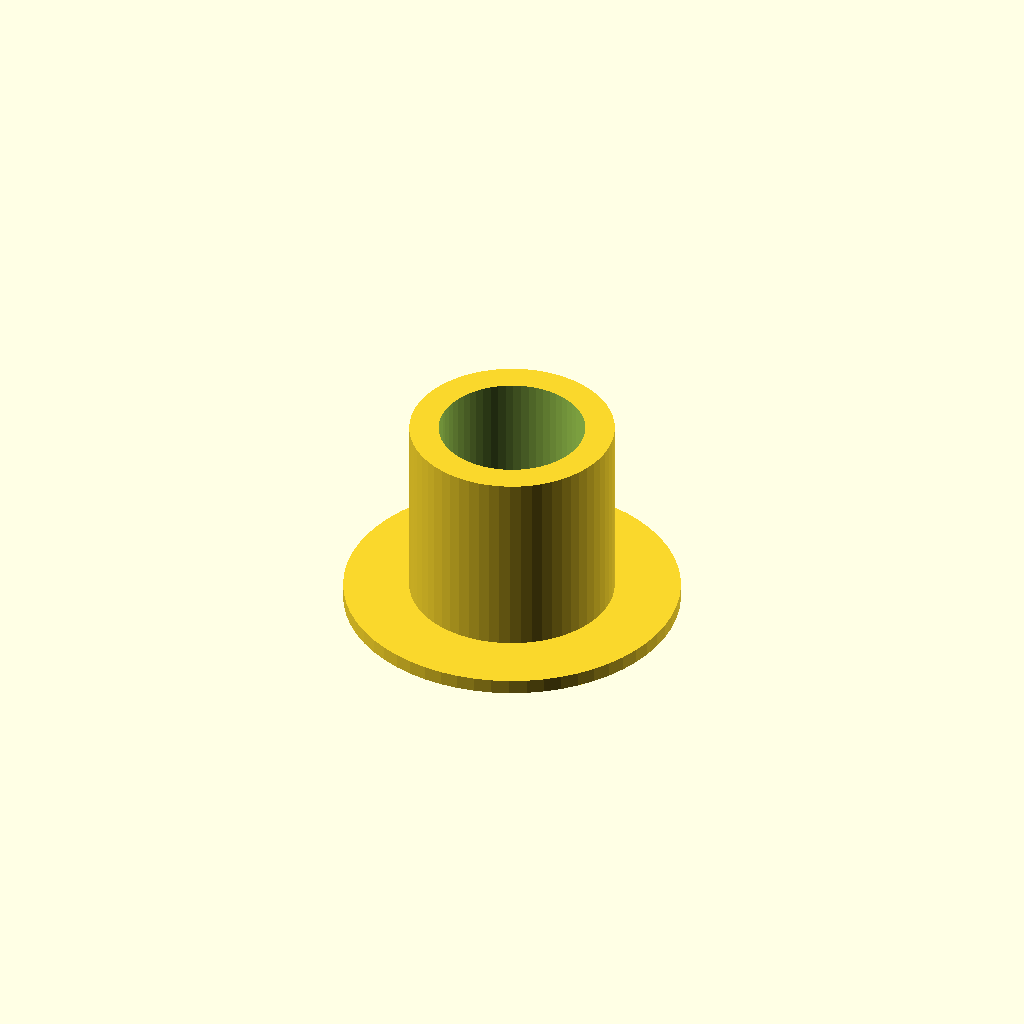
Cell 1: the model at its default parameters.
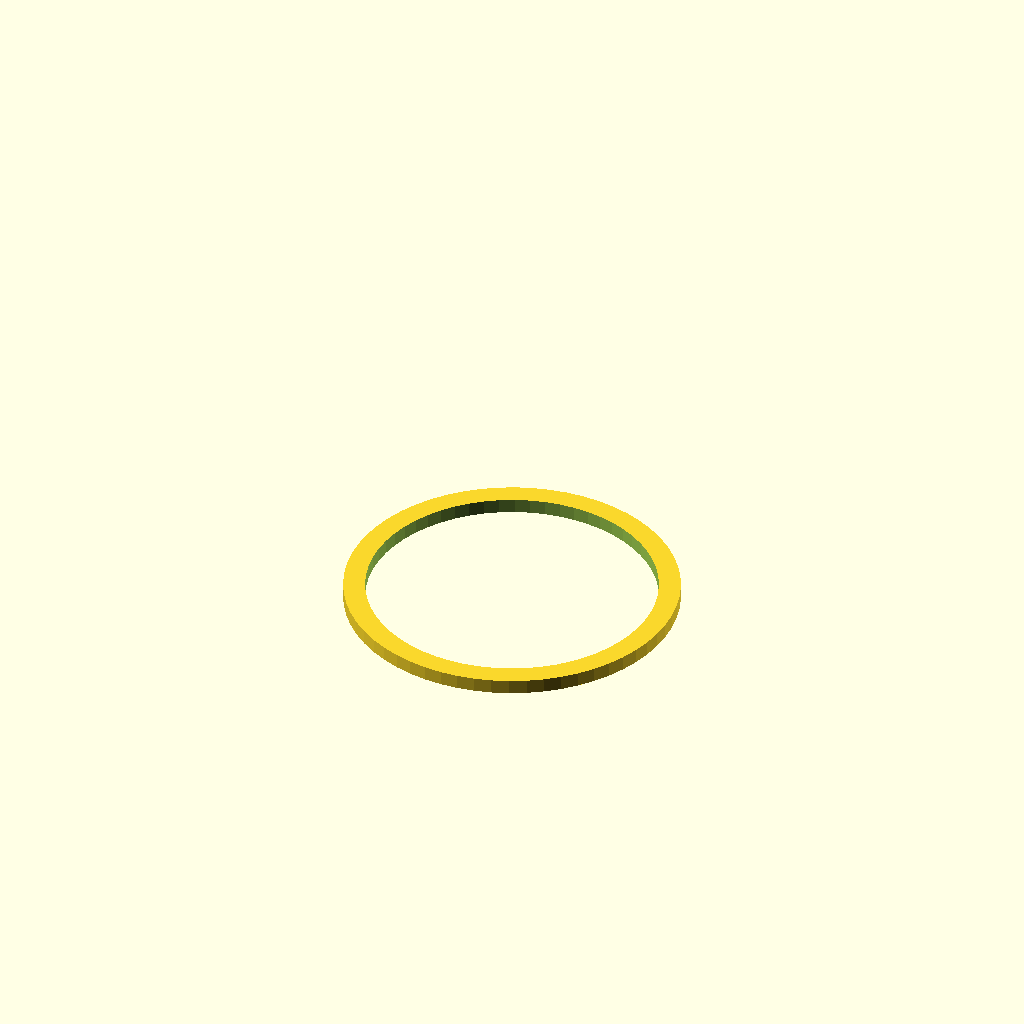
Cell 2 — inner_d set to 40, the other parameters unchanged.
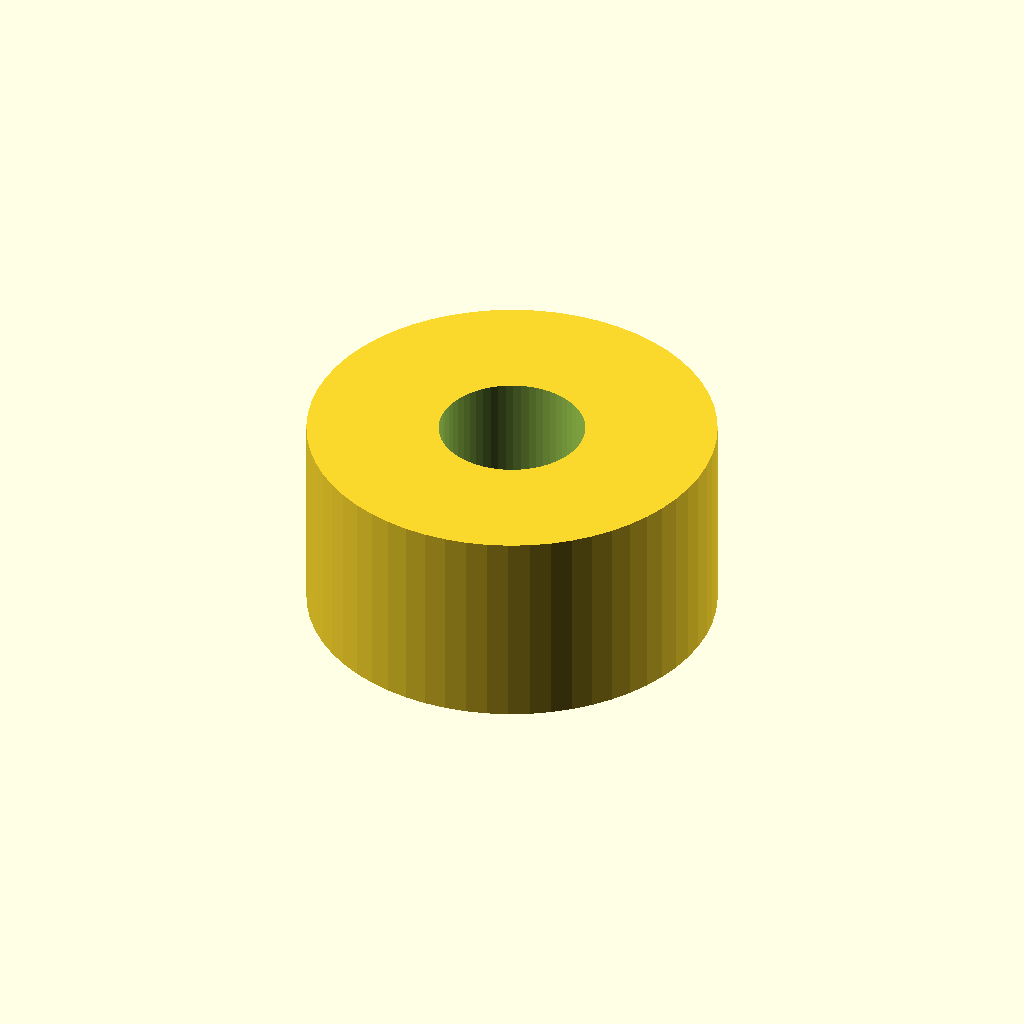
Cell 3 — outer_d set to 56, the other parameters unchanged.
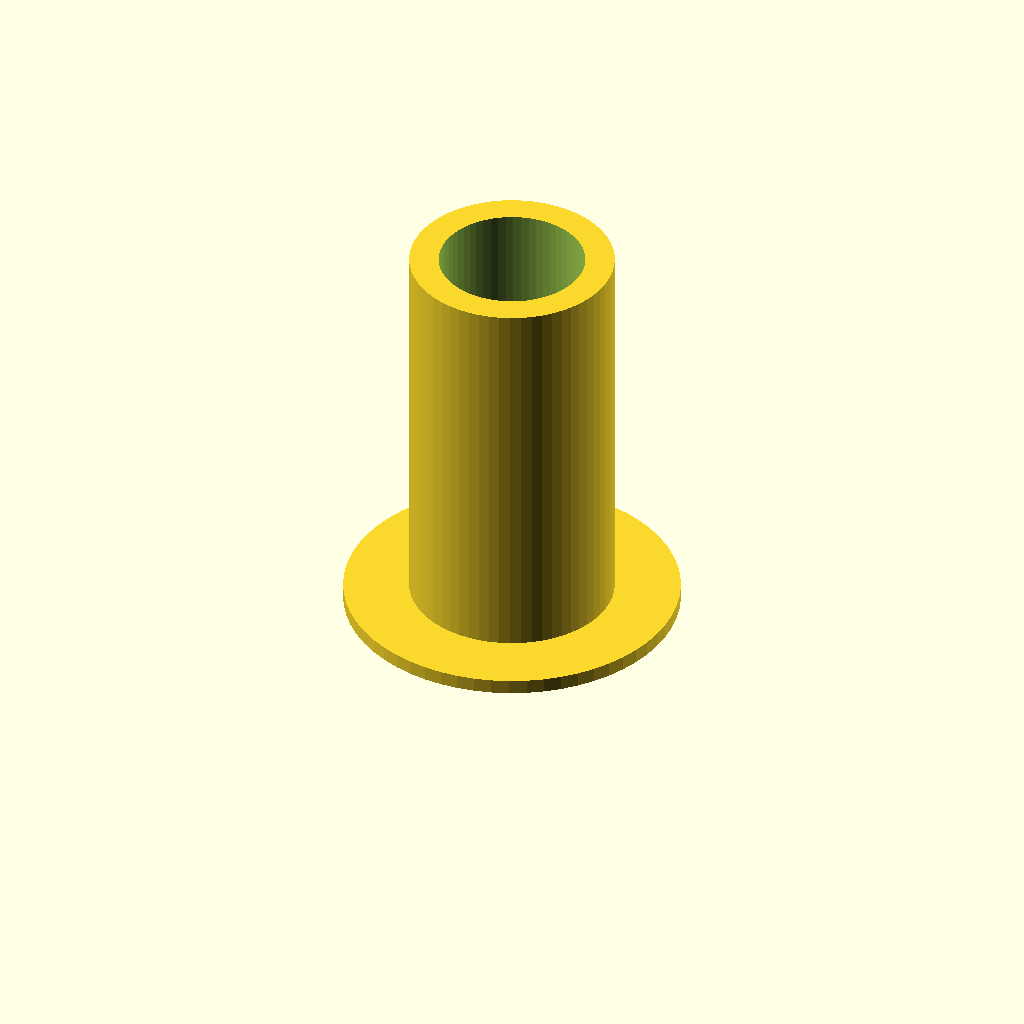
Cell 4: the same model with length = 56.
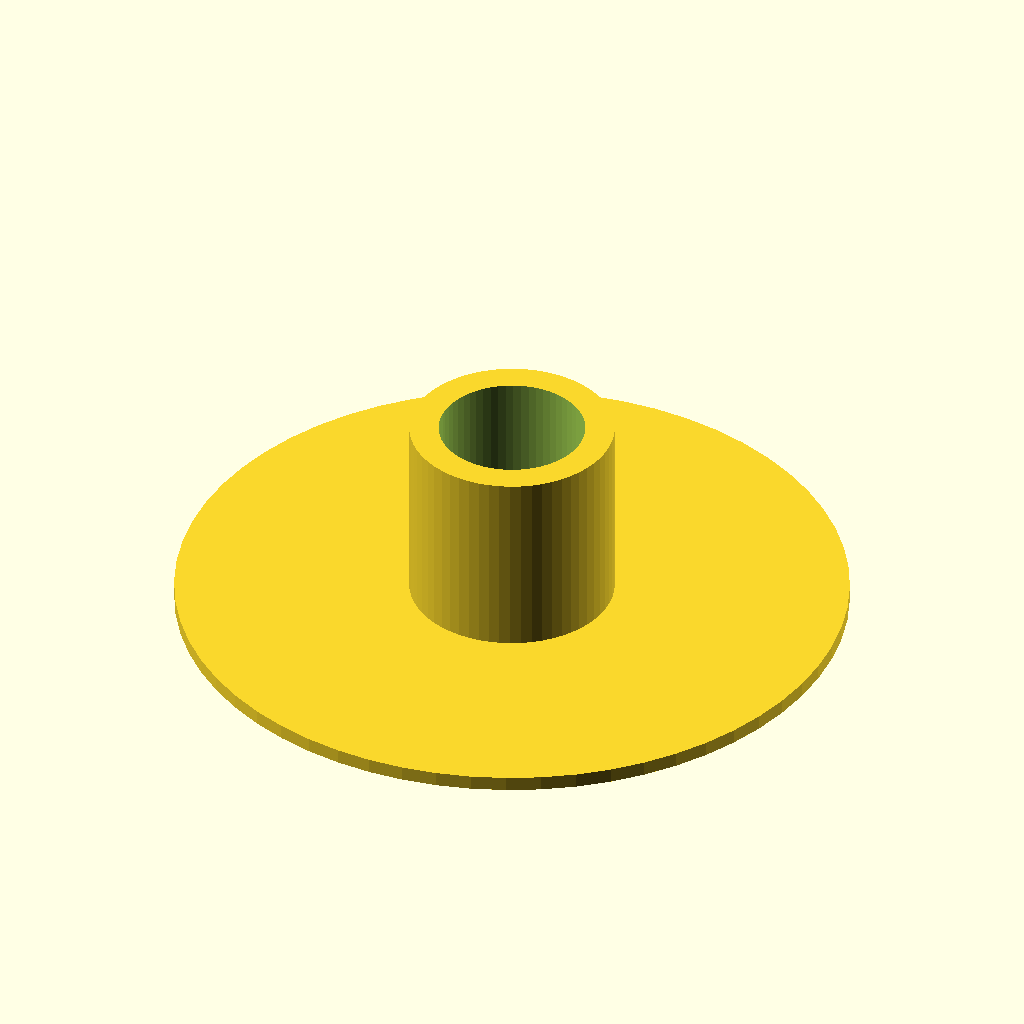
Cell 5: flange_d = 92 (everything else at default).
All cells are drawn from one camera (rotation 55°, 0°, 25°, orthographic, colour scheme Cornfield), so only the parameter changes between them.
OpenSCAD source file optional_data/data/parts/part_0081.scad:
// Flanged spacer.
$fn = 60;
eps = 0.02;
inner_d = 20;
outer_d = 28;
length = 28;
flange_d = 46;
difference() { union() { cylinder(d=outer_d,h=length); cylinder(d=flange_d,h=2); } translate([0,0,-eps]) cylinder(d=inner_d,h=length+2*eps); }
Parameter table extracted from the source (name, type, default, range or options):
eps: number, default 0.02
inner_d: number, default 20
outer_d: number, default 28
length: number, default 28
flange_d: number, default 46
